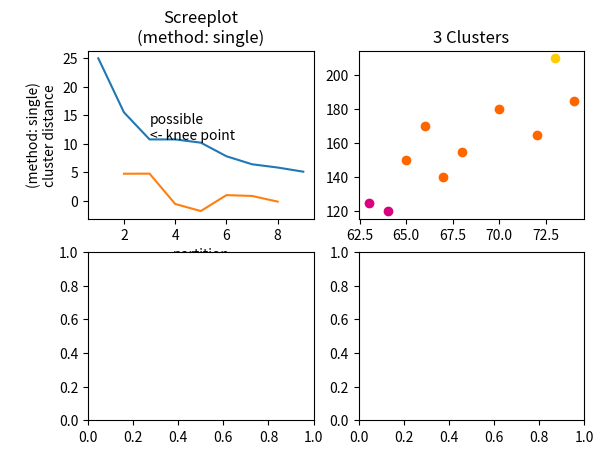

Here is the Python script that generated this plot: (Note: this script raises an exception after producing the figure.)
# -*- coding: utf-8 -*-
"""
Created on Wed Jul  1 12:24:57 2015

@author: stevenvo
"""

import numpy as np
import scipy.cluster.hierarchy as hac
import matplotlib.pyplot as plt


a = np.array([[66,170],
              [73,210],
              [72,165],
              [70,180],
              [74,185],
                [68,155],
                [65,150],
                [64,120],
                [63,125],
                [67,140]])

fig, axes23 = plt.subplots(2, 2)

#for method, axes in zip(['single', 'complete'], axes23):
for method, axes in zip(['single'], axes23):
    z = hac.linkage(a, method=method)

    # Plotting
    axes[0].plot(range(1, len(z)+1), z[::-1, 2])
    knee = np.diff(z[::-1, 2], 2)
    axes[0].plot(range(2, len(z)), knee)

    num_clust1 = knee.argmax() + 2
    knee[knee.argmax()] = 0
    num_clust2 = knee.argmax() + 2

    axes[0].text(num_clust1, z[::-1, 2][num_clust1-1], 'possible\n<- knee point')

    part1 = hac.fcluster(z, num_clust1, 'maxclust')
    part2 = hac.fcluster(z, num_clust2, 'maxclust')

    clr = ['#2200CC' ,'#D9007E' ,'#FF6600' ,'#FFCC00' ,'#ACE600' ,'#0099CC' ,
    '#8900CC' ,'#FF0000' ,'#FF9900' ,'#FFFF00' ,'#00CC01' ,'#0055CC']

    for part, ax in zip([part1, part2], axes[1:]):
        for cluster in set(part):
            ax.scatter(a[part == cluster, 0], a[part == cluster, 1], 
                       color=clr[cluster])

    m = '\n(method: {})'.format(method)
    plt.setp(axes[0], title='Screeplot{}'.format(m), xlabel='partition',
             ylabel='{}\ncluster distance'.format(m))
    plt.setp(axes[1], title='{} Clusters'.format(num_clust1))
    plt.setp(axes[2], title='{} Clusters'.format(num_clust2))

plt.tight_layout()
plt.show()